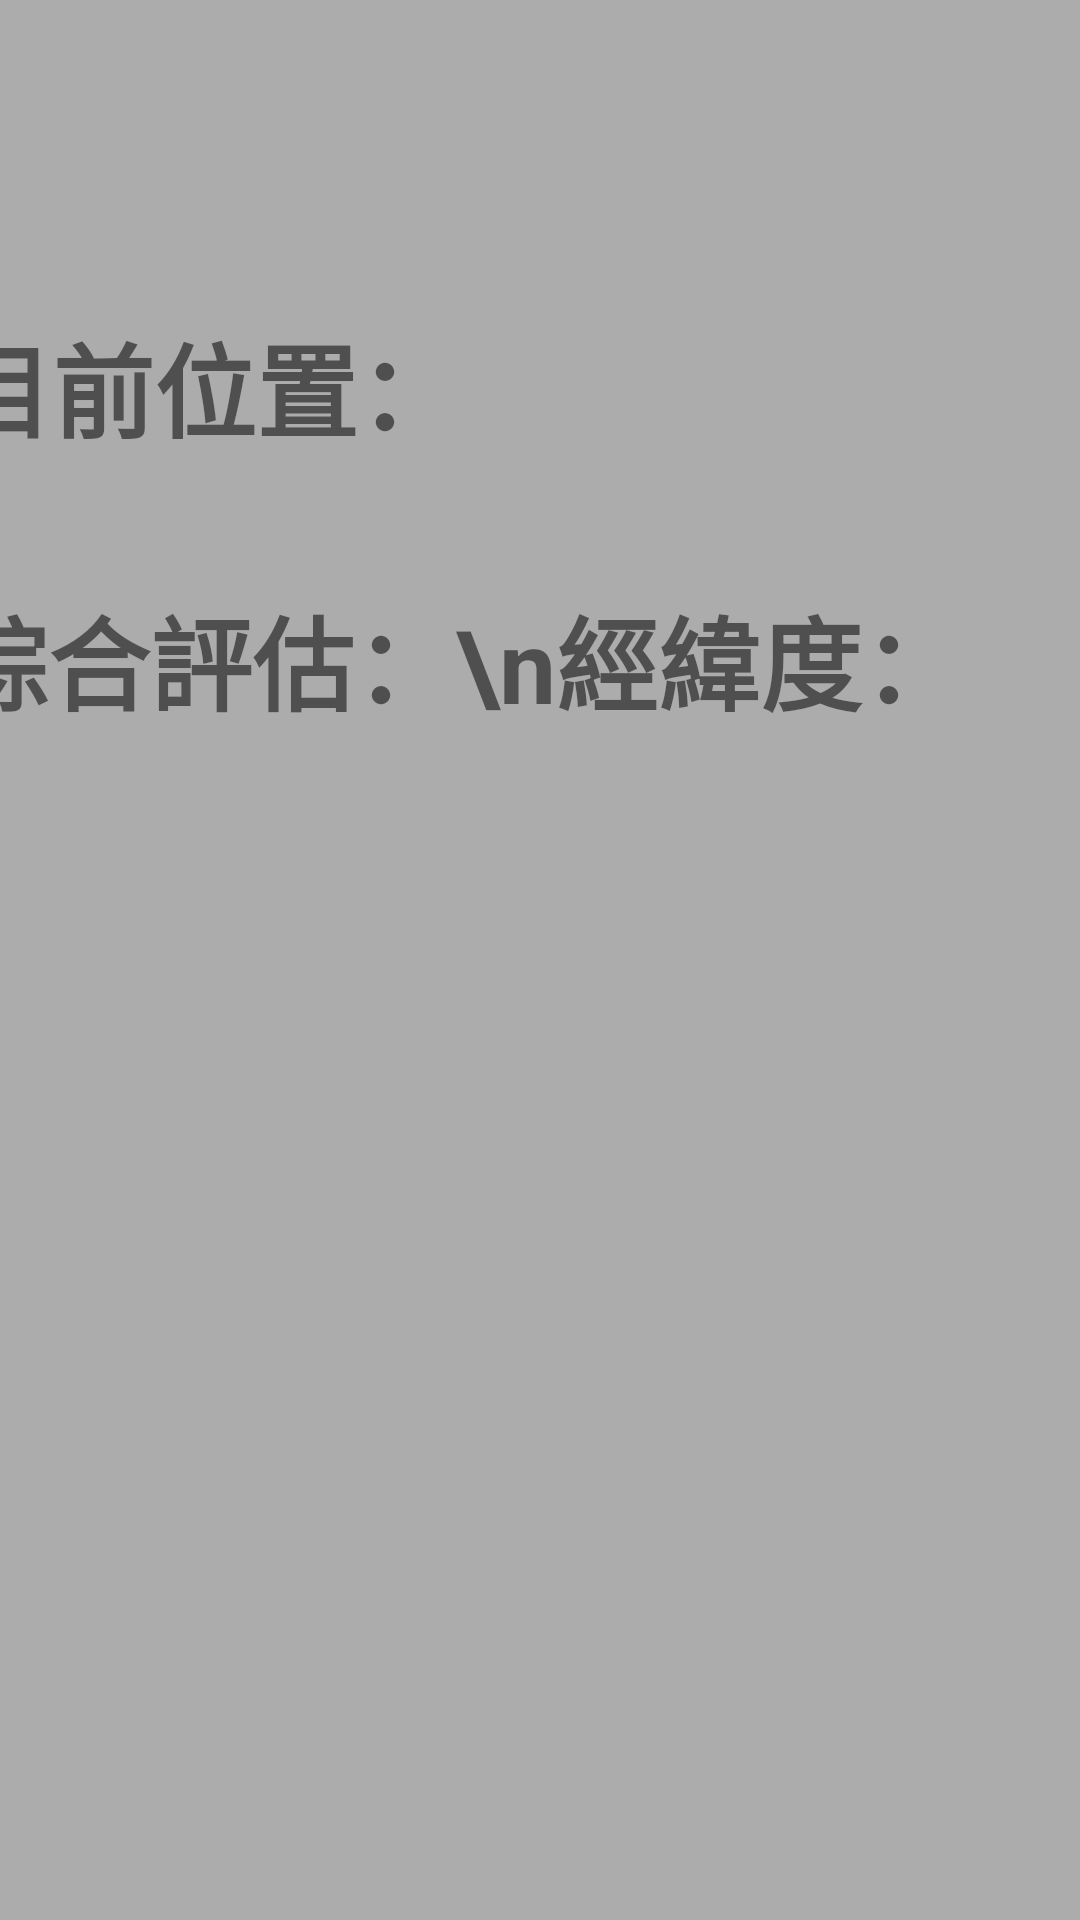

Android layout source for this screen:
<!-- AndroidManifest.xml: application theme Theme.FirstProject -->
<!-- res/layout/fragment_home.xml -->
<?xml version="1.0" encoding="utf-8"?>
<androidx.constraintlayout.widget.ConstraintLayout xmlns:android="http://schemas.android.com/apk/res/android"
    xmlns:app="http://schemas.android.com/apk/res-auto"
    xmlns:tools="http://schemas.android.com/tools"
    android:layout_width="match_parent"
    android:layout_height="match_parent"
    android:background="#ACACAC"
    tools:context=".ui.home.HomeFragment">


    <TextView
        android:id="@+id/Currentlocation"
        android:layout_width="394dp"
        android:layout_height="63dp"
        android:layout_marginTop="104dp"
        android:text="目前位置："
        android:textSize="34sp"
        android:textStyle="bold"
        app:layout_constraintEnd_toEndOf="parent"
        app:layout_constraintStart_toStartOf="parent"
        app:layout_constraintTop_toTopOf="parent" />

    <TextView
        android:id="@+id/Latitudeandlongitude"
        android:layout_width="397dp"
        android:layout_height="105dp"
        android:layout_marginTop="28dp"

        android:text="綜合評估：\n經緯度："
        android:textColorLink="@color/black"
        android:textSize="34sp"
        android:textStyle="bold"
        app:layout_constraintEnd_toEndOf="parent"
        app:layout_constraintStart_toStartOf="parent"
        app:layout_constraintTop_toBottomOf="@+id/Currentlocation" />


</androidx.constraintlayout.widget.ConstraintLayout>
<!-- resources referenced by this layout -->
<resources>
  <style name="Theme.FirstProject" parent="Theme.MaterialComponents.DayNight.DarkActionBar">
          
          <item name="colorPrimary">@color/purple_500</item>
          <item name="colorPrimaryVariant">@color/purple_700</item>
          <item name="colorOnPrimary">@color/white</item>
          
          <item name="colorSecondary">@color/teal_200</item>
          <item name="colorSecondaryVariant">@color/teal_700</item>
          <item name="colorOnSecondary">@color/black</item>
          
          <item name="android:statusBarColor">?attr/colorPrimaryVariant</item>
          
      </style>
  <!-- not gathered from this repository: default colours our renderer supplied (Android Studio template values) -->
  <color name="purple_500">#FF6200EE</color>
  <color name="purple_700">#FF3700B3</color>
  <color name="teal_200">#FF03DAC5</color>
  <color name="teal_700">#FF018786</color>
  <color name="black">#FF000000</color>
  <color name="white">#FFFFFFFF</color>
</resources>
